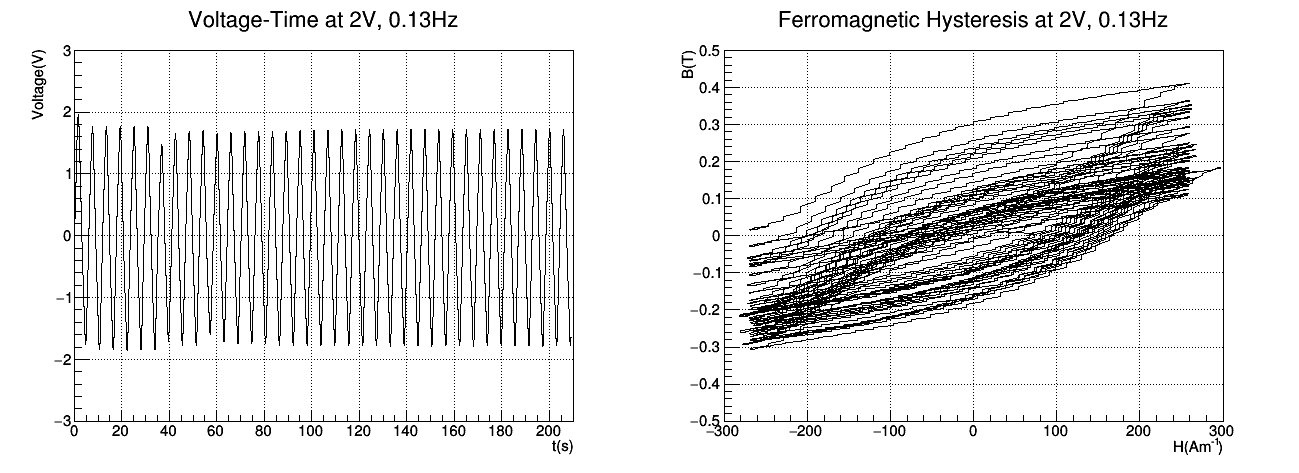

Values plotted in this chart, from the file beside it:
0, 0, 0.019, -0.0005, 0, 1
0.05, -0.0000375, 0.019, -0.001, 1, 1
0.1, -0.00195, 0.0215, -0.0755, 1, 1
0.15, -0.0057, 0.0215, -0.0745, 1, 1
0.2, -0.009375, 0.0085, -0.0725, 1, 1
0.25, -0.01304, 0.0085, -0.074, 1, 1
0.3, -0.01678, 0.0165, -0.0755, 1, 1
0.35, -0.02059, 0.0165, -0.077, 1, 1
0.4, -0.02449, 0.0245, -0.079, 1, 1
0.45, -0.02849, 0.0245, -0.081, 1, 1
0.5, -0.03261, 0.0245, -0.084, 1, 1
0.55, -0.03689, 0.0315, -0.087, 1, 1
0.6, -0.04129, 0.0315, -0.089, 1, 1
0.65, -0.04576, 0.039, -0.09, 1, 1
0.7, -0.05039, 0.039, -0.095, 1, 1
0.75, -0.05518, 0.046, -0.0965, 1, 1
0.8, -0.06008, 0.046, -0.0995, 1, 1
0.85, -0.06511, 0.053, -0.102, 1, 1
0.9, -0.07028, 0.053, -0.1045, 1, 1
0.95, -0.07558, 0.06, -0.1075, 1, 1
1, -0.08105, 0.06, -0.1115, 1, 1
1.05, -0.08672, 0.067, -0.1155, 1, 1
1.1, -0.09271, 0.067, -0.124, 1, 1
1.15, -0.09916, 0.0735, -0.134, 1, 1
1.2, -0.1061, 0.0735, -0.145, 1, 1
1.25, -0.1137, 0.079, -0.1575, 1, 1
1.3, -0.1217, 0.079, -0.164, 1, 1
1.35, -0.1292, 0.0825, -0.1355, 1, 1
1.4, -0.1353, 0.0825, -0.109, 1, 1
1.45, -0.1402, 0.086, -0.084, 1, 1
1.5, -0.1437, 0.086, -0.0595, 1, 1
1.55, -0.1462, 0.088, -0.037, 1, 1
1.6, -0.1475, 0.088, -0.015, 1, 1
1.65, -0.1477, 0.089, 0.004, 1, 1
1.7, -0.1472, 0.089, 0.0155, 1, 1
1.75, -0.1462, 0.089, 0.025, 1, 1
1.8, -0.1448, 0.089, 0.0325, 1, 1
1.85, -0.1431, 0.086, 0.0375, 1, 1
1.9, -0.141, 0.086, 0.0435, 1, 1
1.95, -0.1387, 0.0805, 0.048, 1, 1
2, -0.1363, 0.0805, 0.051, 1, 1
2.05, -0.1336, 0.0745, 0.055, 1, 1
2.1, -0.1308, 0.0745, 0.058, 1, 1
2.15, -0.1278, 0.068, 0.0605, 1, 1
2.2, -0.1247, 0.068, 0.0635, 1, 1
2.25, -0.1215, 0.061, 0.0665, 1, 1
2.3, -0.1181, 0.061, 0.0705, 1, 1
2.35, -0.1145, 0.054, 0.072, 1, 1
2.4, -0.1108, 0.054, 0.075, 1, 1
2.45, -0.107, 0.047, 0.077, 1, 1
2.5, -0.1031, 0.047, 0.081, 1, 1
2.55, -0.09894, 0.04, 0.084, 1, 1
2.6, -0.09469, 0.04, 0.086, 1, 1
2.65, -0.0903, 0.0325, 0.0895, 1, 1
2.7, -0.08571, 0.0325, 0.094, 1, 1
2.75, -0.08095, 0.0255, 0.0965, 1, 1
2.8, -0.07609, 0.0255, 0.098, 1, 1
2.85, -0.07107, 0.0185, 0.1025, 1, 1
2.9, -0.06584, 0.0185, 0.107, 1, 1
2.95, -0.06039, 0.0115, 0.111, 1, 1
3, -0.05476, 0.0115, 0.114, 1, 1
... 4,123 more rows
